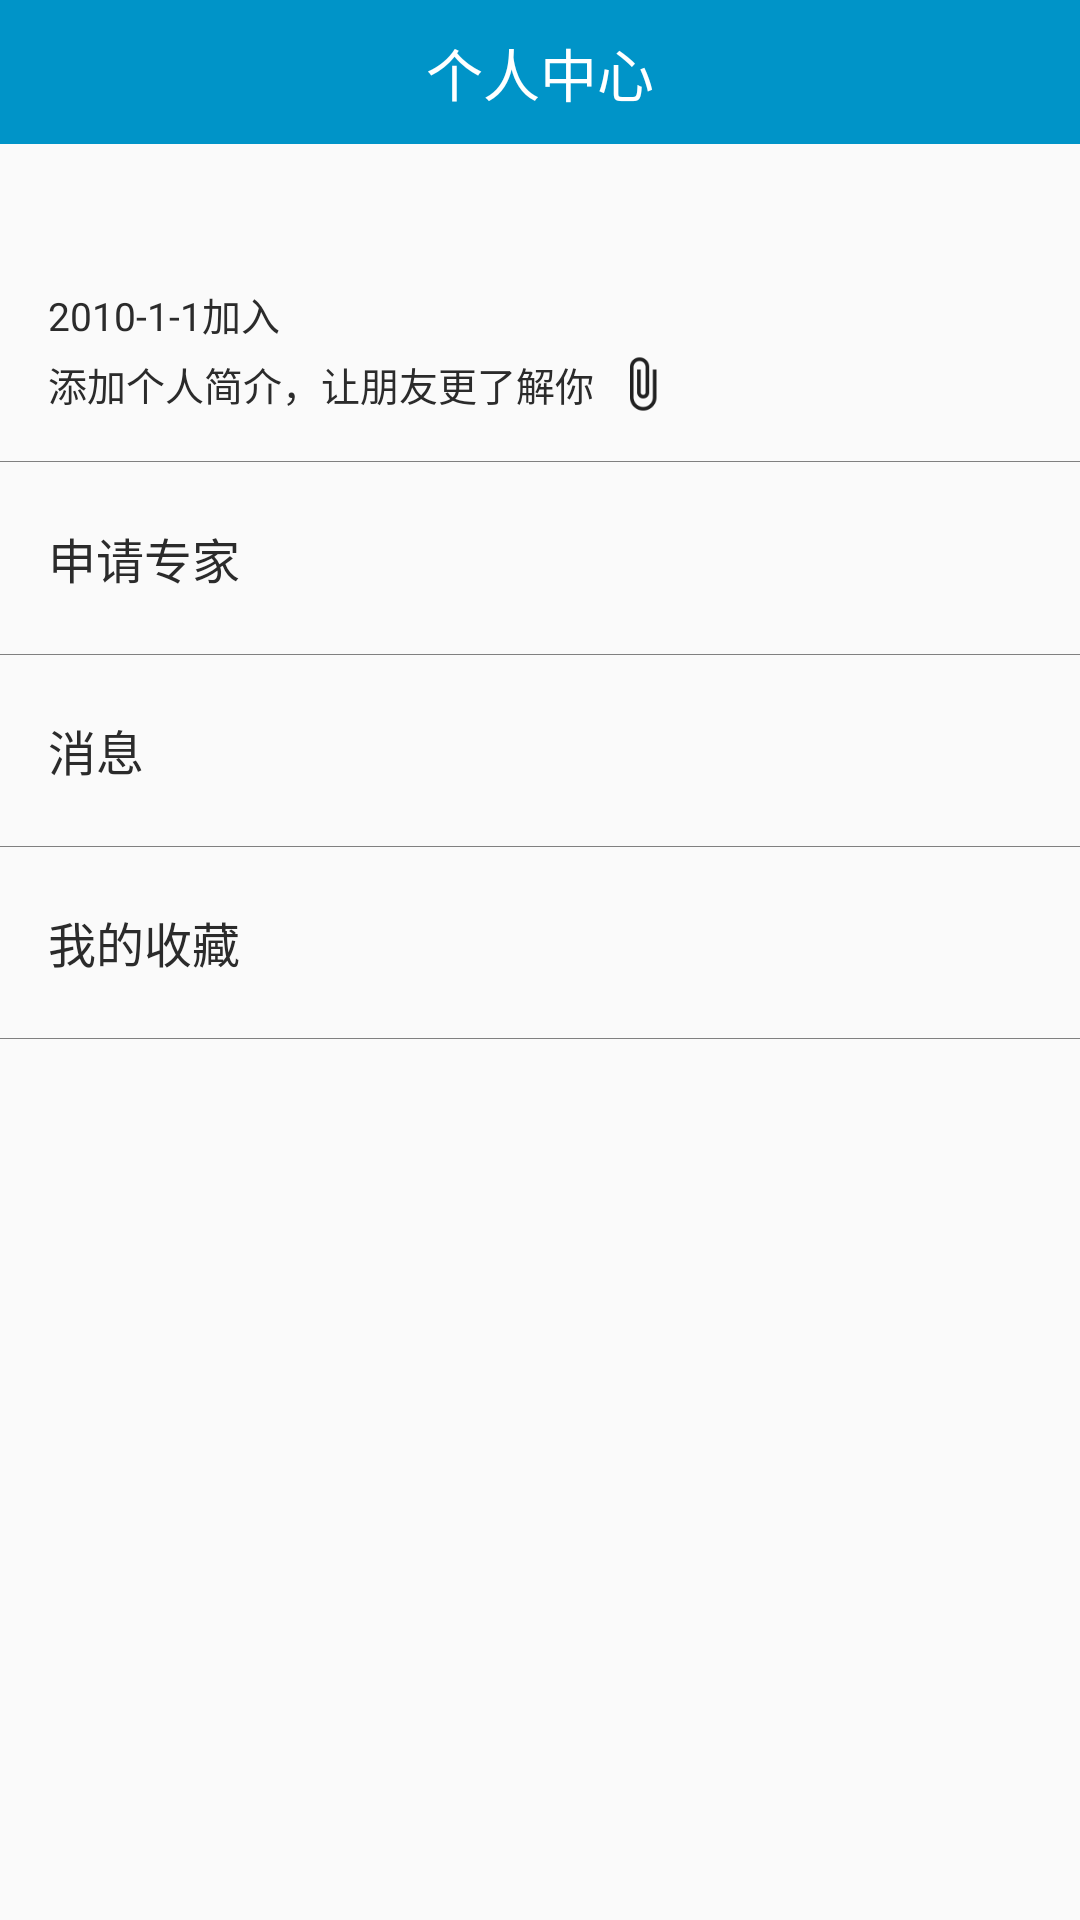

Write the Android layout XML for this screen, with the resource values it uses.
<!-- AndroidManifest.xml: application theme AppTheme -->
<!-- res/layout/mine.xml -->
<?xml version="1.0" encoding="utf-8"?>
<ScrollView xmlns:android="http://schemas.android.com/apk/res/android"
    android:layout_width="match_parent"
    android:layout_height="match_parent"
    android:orientation="vertical">

    <RelativeLayout
        android:layout_width="match_parent"
        android:layout_height="wrap_content">


        <RelativeLayout
            android:id="@+id/title_mine"
            android:layout_width="match_parent"
            android:background="@color/colorPrimary"
            android:layout_height="48dp">

            <TextView
                android:layout_width="wrap_content"
                android:layout_height="48dp"
                android:gravity="center"
                android:layout_centerInParent="true"
                android:text="个人中心"
                android:textColor="@color/white"
                android:textSize="19sp" />

        </RelativeLayout>



        <TextView
            android:id="@+id/show_username"
            android:layout_width="wrap_content"
            android:layout_height="wrap_content"
            android:layout_below="@+id/title_mine"
            android:layout_marginStart="16dp"
            android:layout_marginTop="16dp"
            android:textColor="@color/colorText"
            android:textSize="20sp"
            android:textStyle="bold"
            android:layout_marginLeft="16dp" />

        <TextView
            android:id="@+id/show_rgs_time"
            android:layout_width="wrap_content"
            android:layout_height="wrap_content"
            android:layout_below="@+id/show_username"
            android:layout_marginStart="16dp"
            android:layout_marginTop="4dp"
            android:text="2010-1-1加入"
            android:textColor="@color/colorText"
            android:textSize="13sp"
            android:layout_marginLeft="16dp" />

        <TextView
            android:id="@+id/show_j"
            android:layout_width="wrap_content"
            android:layout_height="wrap_content"
            android:layout_below="@+id/show_rgs_time"
            android:layout_marginStart="16dp"
            android:layout_marginTop="4dp"
            android:text="添加个人简介，让朋友更了解你"
            android:textColor="@color/colorText"
            android:textSize="13sp"
            android:layout_marginLeft="16dp" />

        <ImageView
            android:id="@+id/edit_j"
            android:layout_alignTop="@+id/show_j"
            android:src="@drawable/ic_attach_file_grey_900_24dp"
            android:layout_toEndOf="@+id/show_j"
            android:layout_marginStart="4dp"
            android:layout_alignBottom="@+id/show_j"
            android:layout_width="wrap_content"
            android:layout_height="wrap_content"
            android:layout_toRightOf="@+id/show_j"
            android:layout_marginLeft="4dp" />


        <ImageView
            android:id="@+id/set_avatar"
            android:layout_width="48dp"
            android:layout_height="48dp"
            android:layout_alignTop="@+id/show_username"
            android:layout_alignParentEnd="true"
            android:layout_marginEnd="16dp"
            android:src="@drawable/avatar"
            android:layout_alignParentRight="true"
            android:layout_marginRight="16dp" />

        <TextView
            android:id="@+id/divider"
            android:layout_width="match_parent"
            android:layout_height="0.1dp"
            android:layout_below="@+id/show_j"
            android:layout_marginTop="16dp"
            android:background="@color/colorGrey" />


        <RelativeLayout
            android:id="@+id/line0"
            android:layout_width="match_parent"
            android:layout_height="64dp"
            android:layout_below="@+id/divider"
            android:layout_marginTop="0dp">

            <TextView
                android:layout_width="wrap_content"
                android:layout_height="match_parent"
                android:layout_marginStart="16dp"
                android:gravity="center"
                android:text="申请专家"
                android:textColor="@color/colorText"
                android:textSize="16sp" />

            <ImageView
                android:id="@+id/arrow0"
                android:layout_width="30dp"
                android:layout_height="30dp"
                android:layout_alignParentEnd="true"
                android:layout_centerVertical="true"
                android:layout_marginEnd="16dp"
                android:src="@drawable/ic_keyboard_arrow_right_grey_900_24dp" />

        </RelativeLayout>

        <RelativeLayout
            android:id="@+id/line1"
            android:layout_width="match_parent"
            android:layout_height="64dp"
            android:layout_below="@+id/line0">

            <TextView
                android:id="@+id/divider0"
                android:layout_width="match_parent"
                android:layout_height="0.1dp"
                android:background="@color/colorGrey" />


            <TextView
                android:layout_width="wrap_content"
                android:layout_height="match_parent"
                android:layout_marginStart="16dp"
                android:gravity="center"
                android:text="消息"
                android:textColor="@color/colorText"
                android:textSize="16sp" />

            <ImageView
                android:id="@+id/arrow1"
                android:layout_width="30dp"
                android:layout_height="30dp"
                android:layout_centerVertical="true"
                android:layout_alignParentEnd="true"
                android:layout_marginEnd="16dp"
                android:src="@drawable/ic_keyboard_arrow_right_grey_900_24dp" />

        </RelativeLayout>



        <RelativeLayout
            android:id="@+id/line2"
            android:layout_width="match_parent"
            android:layout_height="64dp"
            android:layout_below="@+id/line1">


            <TextView
                android:id="@+id/divider1"
                android:layout_width="match_parent"
                android:layout_height="0.1dp"
                android:background="@color/colorGrey" />

            <TextView
                android:layout_width="wrap_content"
                android:layout_height="match_parent"
                android:layout_marginStart="16dp"
                android:gravity="center"
                android:text="我的收藏"
                android:textColor="@color/colorText"
                android:textSize="16sp" />

            <ImageView
                android:id="@+id/arrow2"
                android:layout_width="30dp"
                android:layout_height="30dp"
                android:layout_centerVertical="true"
                android:layout_alignParentEnd="true"
                android:layout_marginEnd="16dp"
                android:src="@drawable/ic_keyboard_arrow_right_grey_900_24dp" />

        </RelativeLayout>

        <TextView
            android:id="@+id/divider2"
            android:layout_width="match_parent"
            android:layout_height="0.1dp"
            android:layout_below="@+id/line2"
            android:background="@color/colorGrey" />

    </RelativeLayout>

</ScrollView>
<!-- resources referenced by this layout -->
<resources>
  <color name="colorGrey">#808080</color>
  <color name="colorPrimary">#0094c8</color>
  <color name="colorText">#2b2b2b</color>
  <color name="white">#FFFFFF</color>
  <!-- drawable ic_attach_file_grey_900_24dp: png bitmap (drawable-hdpi, 395 bytes) -->
  <style name="AppTheme" parent="Theme.AppCompat.Light.DarkActionBar">
          
          <item name="colorPrimary">@color/colorPrimary</item>
          <item name="colorPrimaryDark">@color/colorPrimaryDark</item>
          <item name="colorAccent">@color/colorAccent</item>
      </style>
  <color name="colorPrimaryDark">#0094c8</color>
  <color name="colorAccent">#D81B60</color>
</resources>
